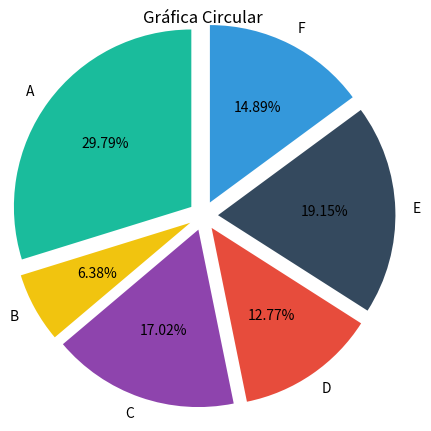

This figure's Python source:
#IMPORTAMOS "matplotlib".
import matplotlib.pyplot as plt 

#DEFINIMOS ETIQUETAS  
etiquetas = ['A', 'B', 'C', 'D', 'E', 'F'] #labels

#PORCENTAJE DE CADA PORCIÓN.
porcentas = [14,3,8,6,9,7]

#DEFIMIMOS COLORES
colores = ['#1abc9c', '#f1c40f', '#8e44ad', '#e74c3c', '#34495e', '#3498db'] #LabelColor

#DIBUJAMOS GRÁFICA.  
plt.pie(porcentas, labels = etiquetas, colors=colores,startangle=90, explode = (0.1, 0.1, 0.1, 0.1, 0.1, 0.1), radius = 1.2, autopct = '%1.2f%%')

#TITULO
plt.title('Gráfica Circular')

#MOSTRAMOS GRÁFICA.
plt.show()